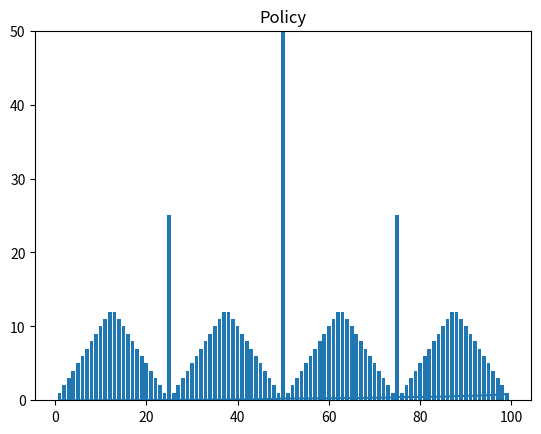

Python code for this plot:
import numpy as np
import matplotlib.pyplot as plt

# 가치 반복 : 도박사의 문제
# 동전 앞면이 나올 확률 0.25
# 동전 뒷면이 나올 확률 0.75
# 동전 앞면이 나올 경우 보상 1
# 동전 뒷면이 나올 경우 보상 0

# 할인율 1
# 상태 1 ~ 99
class Environment3:
    prob_front = 0.25
    prob_back = 1 - prob_front

    def __init__(self):
        self.v = np.zeros(100)
        
    def update(self):
        while True:
            # 상태 가치 함수를 업데이트
            new_v = np.zeros(100)
            for state in range(1, 100):
                action_value = []
                for action in range(1, min(state, 100 - state) + 1):
                    now_action_value = 0
                    # 동전 앞면이 나올 경우
                    if state + action == 100:
                        now_action_value = self.prob_front * (1)
                    else:
                        now_action_value = self.prob_front * (0 + self.v[state + action])
                    
                    # 동전 뒷면이 나올 경우
                    if state - action == 0:
                        now_action_value += 0
                    else:
                        now_action_value += self.prob_back * (0 + self.v[state - action])

                    action_value.append(now_action_value)
                new_v[state] = np.max(action_value)
            if np.sum(np.abs(self.v - new_v)) < 1e-4:
                break
            self.v = new_v

    def get_policy(self):
        policy = np.zeros(100)
        for state in range(1, 100):
            action_value = []
            for action in range(1, min(state, 100 - state) + 1):
                now_action_value = 0
                
                # 동전 앞면이 나올 경우
                if state + action == 100:
                    now_action_value = self.prob_front * (1)
                else:
                    now_action_value = self.prob_front * (0 + self.v[state + action])
                # 동전 뒷면이 나올 경우
                if state - action == 0:
                    now_action_value += 0
                else:
                    now_action_value += self.prob_back * (0 + self.v[state - action])

                action_value.append(now_action_value)
            policy[state] = np.argmax(action_value) + 1
        return policy
    
    def plot_V(self):
        plt.ylim(0, 1)
        plt.title("Value Function")
        plt.plot(range(1, 100), self.v[1:])
        plt.show()

    def plot_policy(self):
        policy = self.get_policy()
        plt.title("Policy")
        plt.ylim(0, 50)
        plt.bar(range(1, 100), policy[1:])
        plt.show()


env = Environment3()
env.update()

env.plot_V()
env.plot_policy()